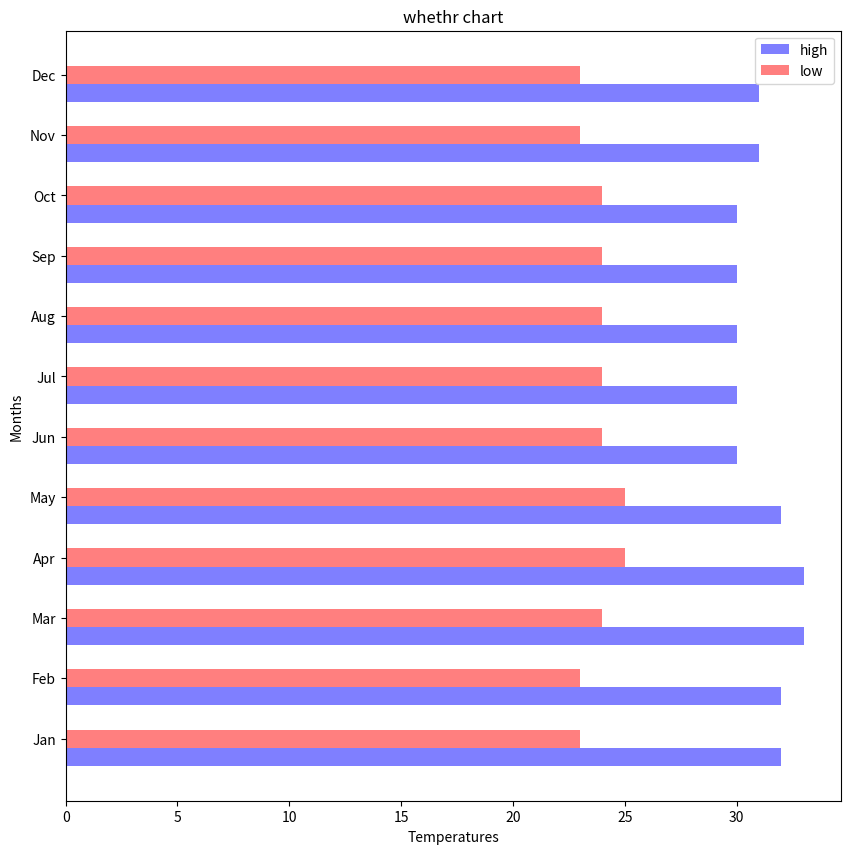

This figure's Python source:

import matplotlib.pyplot as plt
import numpy as np

fobj=plt.figure(figsize=(10,10))
spobj=fobj.add_subplot(1,1,1)

month_name_xticks='Jan Feb Mar Apr May Jun Jul Aug Sep Oct Nov Dec'.split()
x_val=np.arange(len(month_name_xticks))


barwidth=0.3
high=[32,32,33,33,32,30,30,30,30,30,31,31]
low=[23,23,24,25,25,24,24,24,24,24,23,23]

spobj.barh(x_val,high,alpha=0.5,height=0.3,color='b',label='high')
spobj.barh(x_val+barwidth,low,alpha=0.5,height=0.3,color='r',label='low')


spobj.set_yticks(x_val+barwidth)
spobj.set_yticklabels(month_name_xticks)
spobj.set_ylabel('Months')
spobj.set_xlabel('Temperatures')
spobj.set_title('whethr chart')
spobj.legend(loc='upper right')
plt.show()
